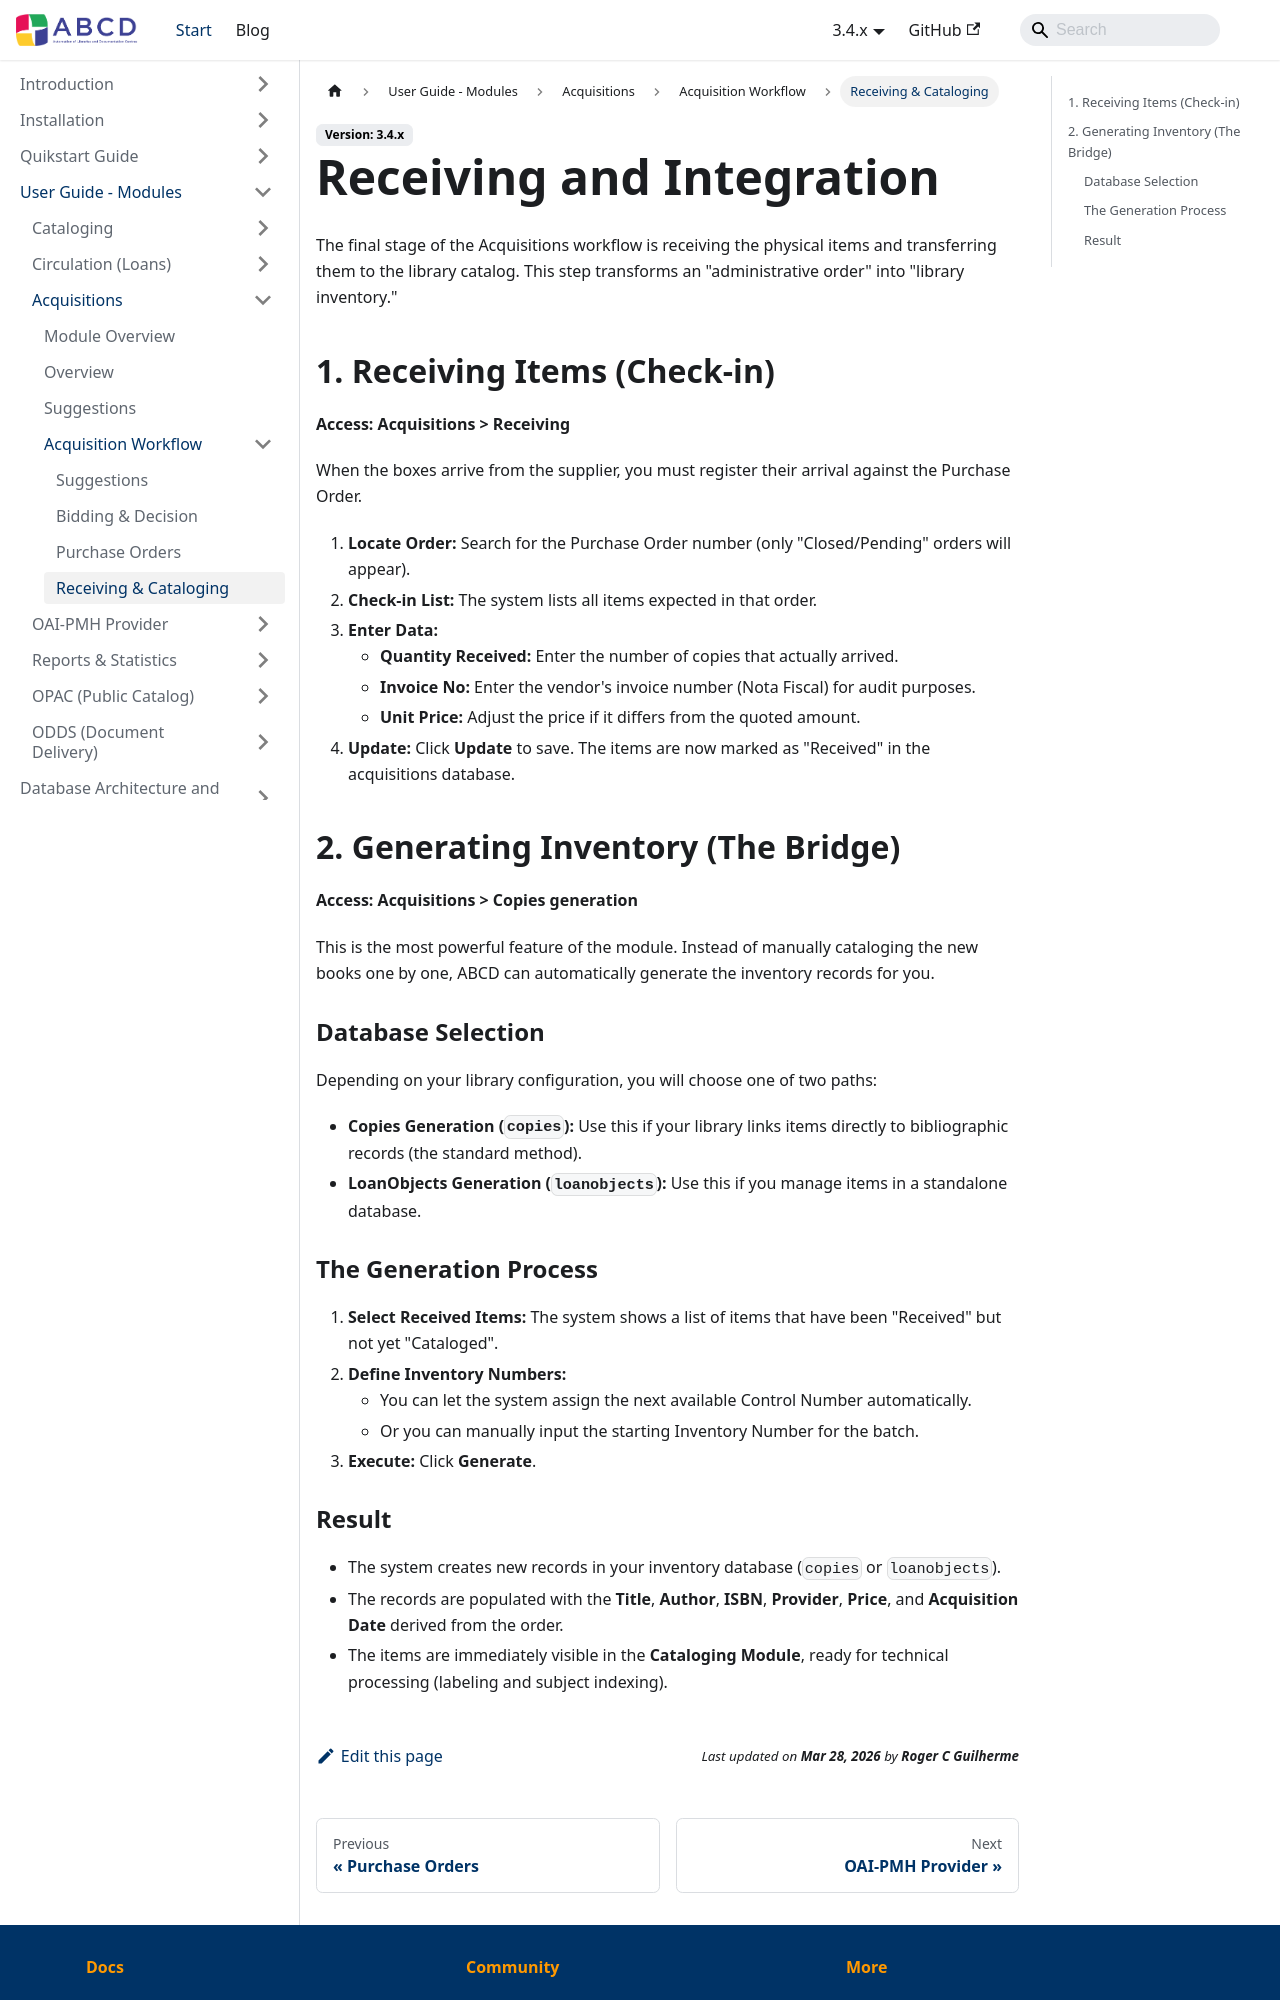

repository: ABCD-DEVCOM/ABCD-DEVCOM.github.io · page: docs/3.4/abcd-modules/acquisitions/workflow/receiving.html · generator: docusaurus

---
title: Receiving & Integration
sidebar_label: Receiving & Cataloging
sidebar_position: 4
---

# Receiving and Integration

The final stage of the Acquisitions workflow is receiving the physical items and transferring them to the library catalog. This step transforms an "administrative order" into "library inventory."

## 1. Receiving Items (Check-in)
**Access:** **Acquisitions > Receiving**

When the boxes arrive from the supplier, you must register their arrival against the Purchase Order.

1.  **Locate Order:** Search for the Purchase Order number (only "Closed/Pending" orders will appear).
2.  **Check-in List:** The system lists all items expected in that order.
3.  **Enter Data:**
    * **Quantity Received:** Enter the number of copies that actually arrived.
    * **Invoice No:** Enter the vendor's invoice number (Nota Fiscal) for audit purposes.
    * **Unit Price:** Adjust the price if it differs from the quoted amount.
4.  **Update:** Click **Update** to save. The items are now marked as "Received" in the acquisitions database.

## 2. Generating Inventory (The Bridge)
**Access:** **Acquisitions > Copies generation**

This is the most powerful feature of the module. Instead of manually cataloging the new books one by one, ABCD can automatically generate the inventory records for you.

### Database Selection
Depending on your library configuration, you will choose one of two paths:

* **Copies Generation (`copies`):** Use this if your library links items directly to bibliographic records (the standard method).
* **LoanObjects Generation (`loanobjects`):** Use this if you manage items in a standalone database.

### The Generation Process
1.  **Select Received Items:** The system shows a list of items that have been "Received" but not yet "Cataloged".
2.  **Define Inventory Numbers:**
    * You can let the system assign the next available Control Number automatically.
    * Or you can manually input the starting Inventory Number for the batch.
3.  **Execute:** Click **Generate**.
